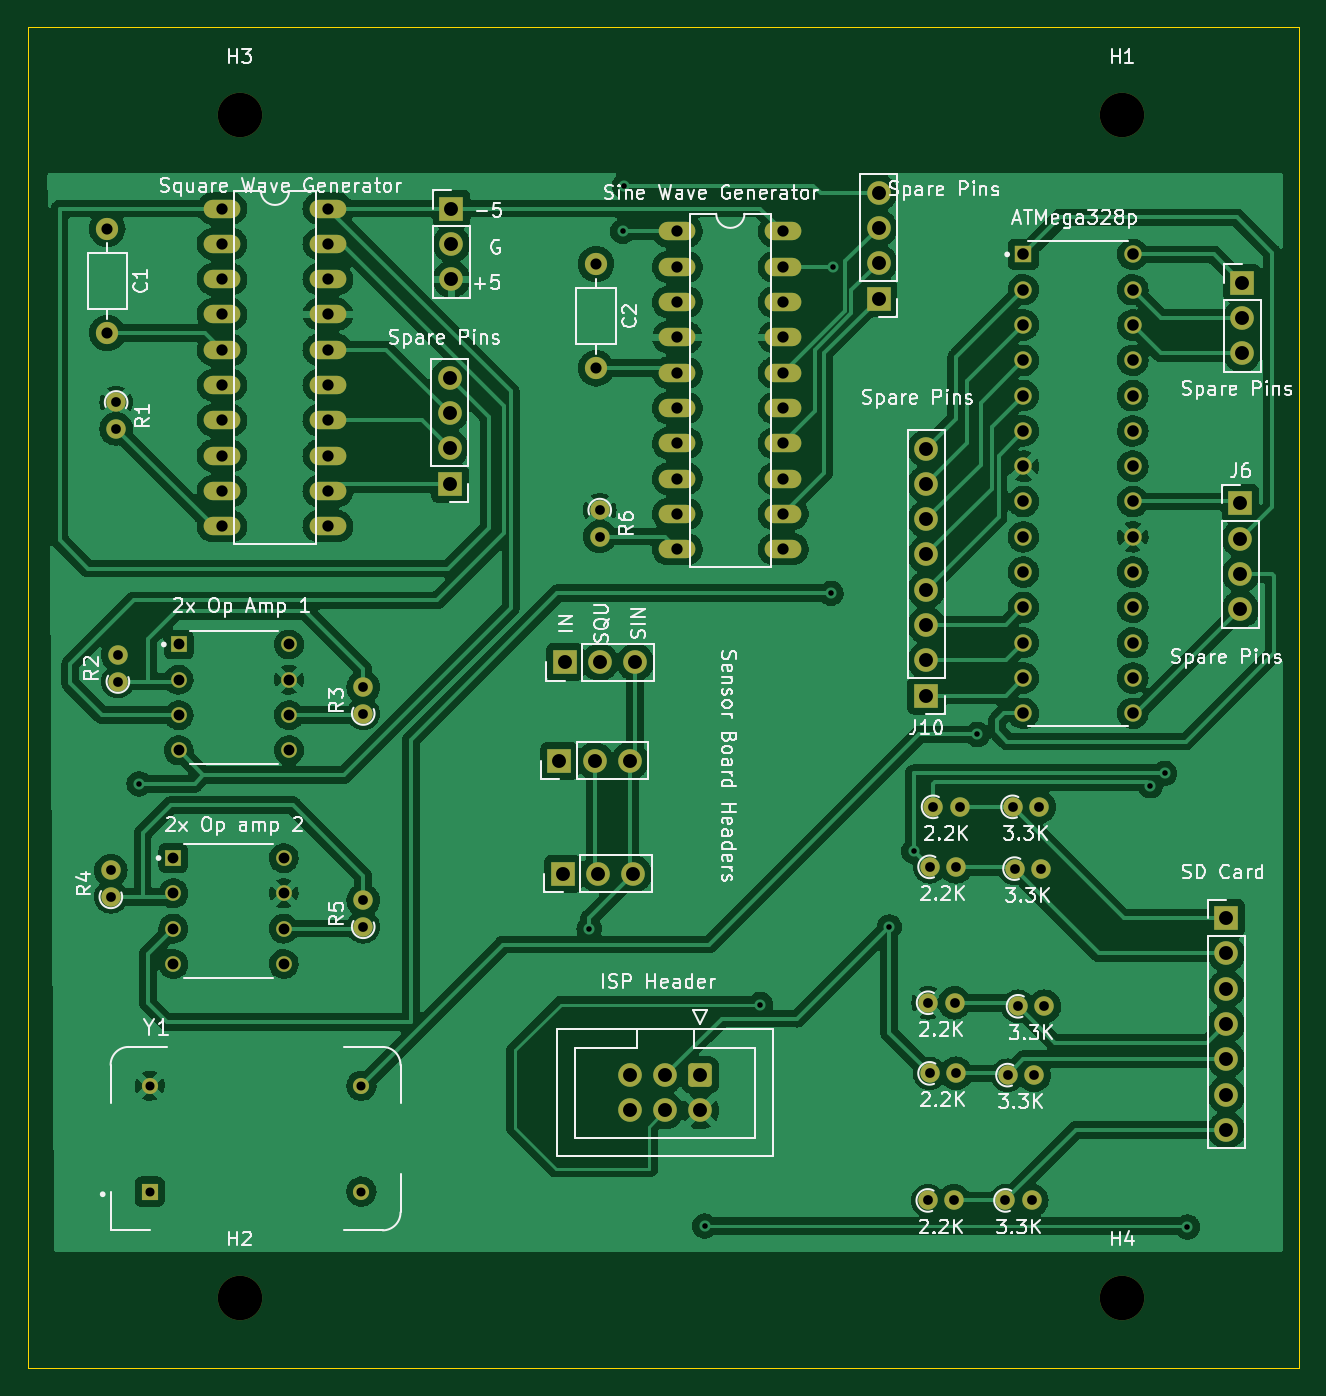
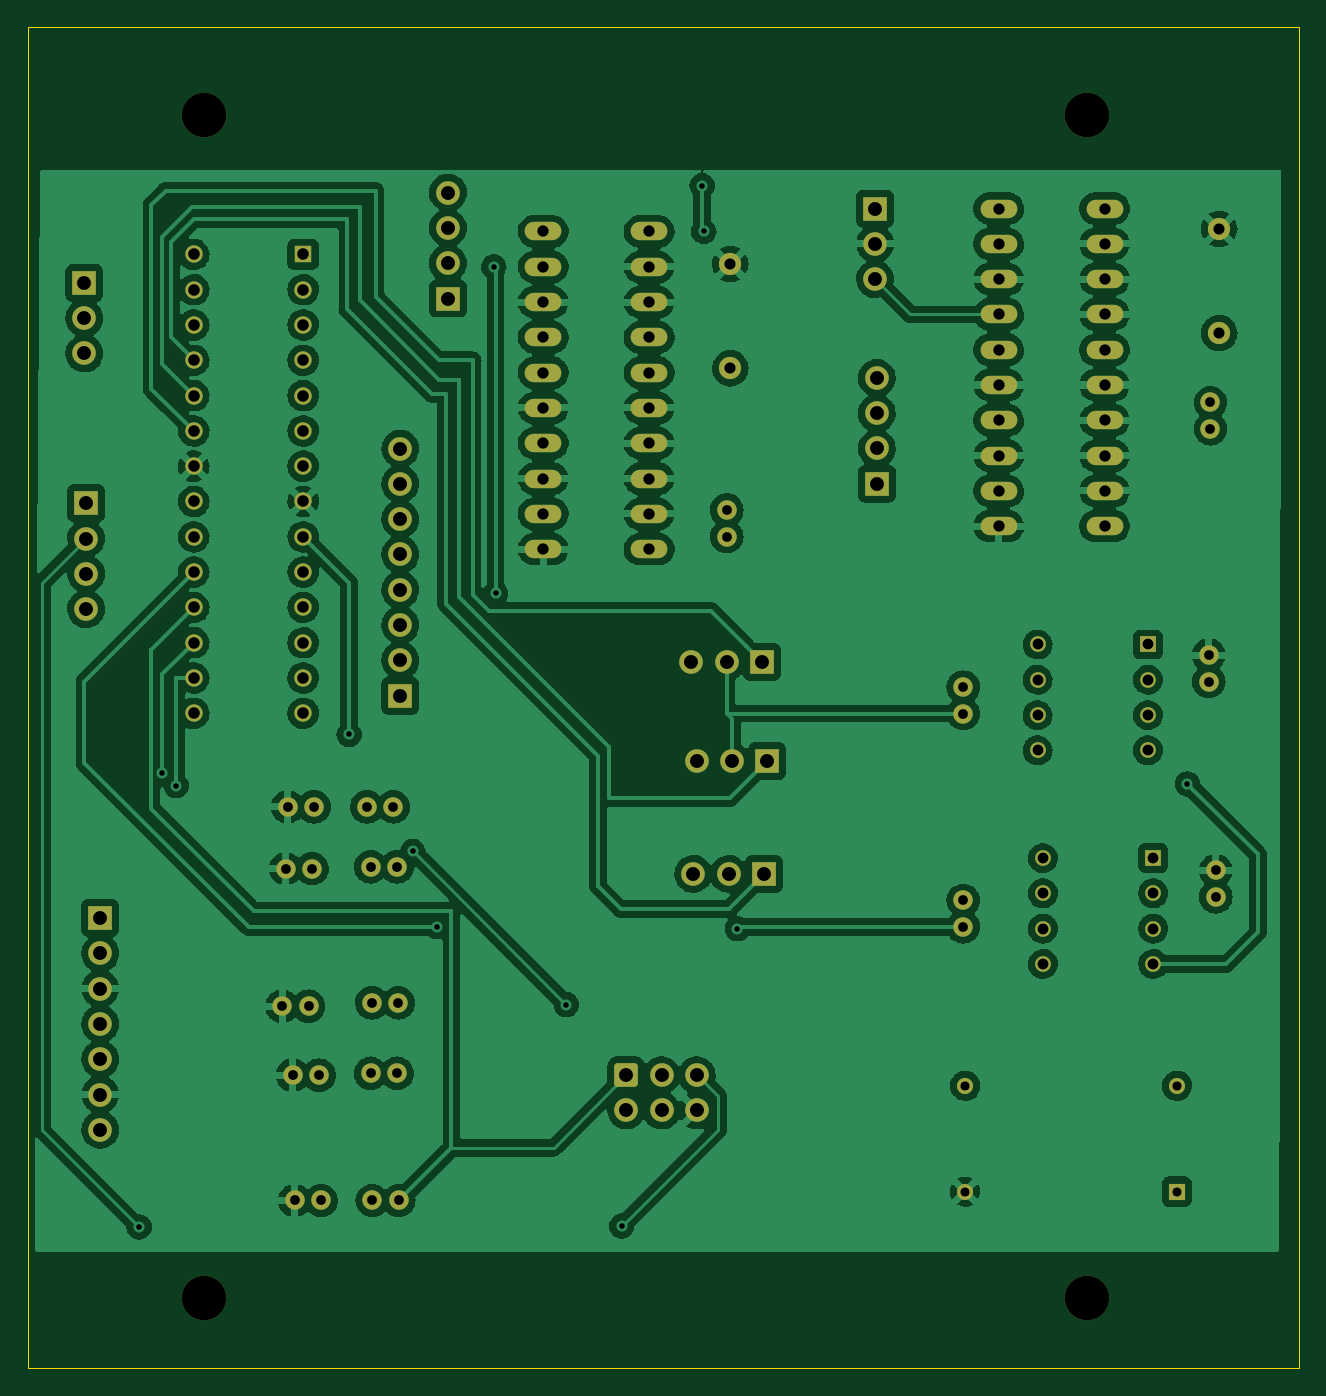
Circuit board: 11 layer files. Board 91.4 x 96.5 mm.
- bottom_copper: microcontroller_board_ATMEGA_TH-B_Cu.gbr (378733 bytes)
- bottom_mask: microcontroller_board_ATMEGA_TH-B_Mask.gbr (6880 bytes)
- paste: microcontroller_board_ATMEGA_TH-B_Paste.gbr (478 bytes)
- bottom_silk: microcontroller_board_ATMEGA_TH-B_Silkscreen.gbr (479 bytes)
- outline: microcontroller_board_ATMEGA_TH-Edge_Cuts.gbr (708 bytes)
- top_copper: microcontroller_board_ATMEGA_TH-F_Cu.gbr (358503 bytes)
- top_mask: microcontroller_board_ATMEGA_TH-F_Mask.gbr (6880 bytes)
- paste: microcontroller_board_ATMEGA_TH-F_Paste.gbr (478 bytes)
- top_silk: microcontroller_board_ATMEGA_TH-F_Silkscreen.gbr (72944 bytes)
- drill: microcontroller_board_ATMEGA_TH-NPTH.drl (383 bytes)
- drill: microcontroller_board_ATMEGA_TH-PTH.drl (3212 bytes)

=== bottom_copper: microcontroller_board_ATMEGA_TH-B_Cu.gbr (378733 bytes, source omitted) ===
=== bottom_mask: microcontroller_board_ATMEGA_TH-B_Mask.gbr (6880 bytes, source omitted) ===
=== paste: microcontroller_board_ATMEGA_TH-B_Paste.gbr ===
%TF.GenerationSoftware,KiCad,Pcbnew,(6.0.1)*%
%TF.CreationDate,2022-03-29T22:20:04-05:00*%
%TF.ProjectId,microcontroller_board_ATMEGA_TH,6d696372-6f63-46f6-9e74-726f6c6c6572,rev?*%
%TF.SameCoordinates,Original*%
%TF.FileFunction,Paste,Bot*%
%TF.FilePolarity,Positive*%
%FSLAX46Y46*%
G04 Gerber Fmt 4.6, Leading zero omitted, Abs format (unit mm)*
G04 Created by KiCad (PCBNEW (6.0.1)) date 2022-03-29 22:20:04*
%MOMM*%
%LPD*%
G01*
G04 APERTURE LIST*
G04 APERTURE END LIST*
M02*

=== bottom_silk: microcontroller_board_ATMEGA_TH-B_Silkscreen.gbr ===
%TF.GenerationSoftware,KiCad,Pcbnew,(6.0.1)*%
%TF.CreationDate,2022-03-29T22:20:04-05:00*%
%TF.ProjectId,microcontroller_board_ATMEGA_TH,6d696372-6f63-46f6-9e74-726f6c6c6572,rev?*%
%TF.SameCoordinates,Original*%
%TF.FileFunction,Legend,Bot*%
%TF.FilePolarity,Positive*%
%FSLAX46Y46*%
G04 Gerber Fmt 4.6, Leading zero omitted, Abs format (unit mm)*
G04 Created by KiCad (PCBNEW (6.0.1)) date 2022-03-29 22:20:04*
%MOMM*%
%LPD*%
G01*
G04 APERTURE LIST*
G04 APERTURE END LIST*
M02*

=== outline: microcontroller_board_ATMEGA_TH-Edge_Cuts.gbr ===
%TF.GenerationSoftware,KiCad,Pcbnew,(6.0.1)*%
%TF.CreationDate,2022-03-29T22:20:04-05:00*%
%TF.ProjectId,microcontroller_board_ATMEGA_TH,6d696372-6f63-46f6-9e74-726f6c6c6572,rev?*%
%TF.SameCoordinates,Original*%
%TF.FileFunction,Profile,NP*%
%FSLAX46Y46*%
G04 Gerber Fmt 4.6, Leading zero omitted, Abs format (unit mm)*
G04 Created by KiCad (PCBNEW (6.0.1)) date 2022-03-29 22:20:04*
%MOMM*%
%LPD*%
G01*
G04 APERTURE LIST*
%TA.AperFunction,Profile*%
%ADD10C,0.100000*%
%TD*%
G04 APERTURE END LIST*
D10*
X67310000Y-25400000D02*
X158750000Y-25400000D01*
X158750000Y-25400000D02*
X158750000Y-121920000D01*
X158750000Y-121920000D02*
X67310000Y-121920000D01*
X67310000Y-121920000D02*
X67310000Y-25400000D01*
M02*

=== top_copper: microcontroller_board_ATMEGA_TH-F_Cu.gbr (358503 bytes, source omitted) ===
=== top_mask: microcontroller_board_ATMEGA_TH-F_Mask.gbr (6880 bytes, source omitted) ===
=== paste: microcontroller_board_ATMEGA_TH-F_Paste.gbr ===
%TF.GenerationSoftware,KiCad,Pcbnew,(6.0.1)*%
%TF.CreationDate,2022-03-29T22:20:04-05:00*%
%TF.ProjectId,microcontroller_board_ATMEGA_TH,6d696372-6f63-46f6-9e74-726f6c6c6572,rev?*%
%TF.SameCoordinates,Original*%
%TF.FileFunction,Paste,Top*%
%TF.FilePolarity,Positive*%
%FSLAX46Y46*%
G04 Gerber Fmt 4.6, Leading zero omitted, Abs format (unit mm)*
G04 Created by KiCad (PCBNEW (6.0.1)) date 2022-03-29 22:20:04*
%MOMM*%
%LPD*%
G01*
G04 APERTURE LIST*
G04 APERTURE END LIST*
M02*

=== top_silk: microcontroller_board_ATMEGA_TH-F_Silkscreen.gbr (72944 bytes, source omitted) ===
=== drill: microcontroller_board_ATMEGA_TH-NPTH.drl ===
M48
; DRILL file {KiCad (6.0.1)} date Tue Mar 29 22:20:00 2022
; FORMAT={-:-/ absolute / inch / decimal}
; #@! TF.CreationDate,2022-03-29T22:20:00-05:00
; #@! TF.GenerationSoftware,Kicad,Pcbnew,(6.0.1)
; #@! TF.FileFunction,NonPlated,1,2,NPTH
FMAT,2
INCH
; #@! TA.AperFunction,NonPlated,NPTH,ComponentDrill
T1C0.1260
%
G90
G05
T1
X3.25Y-1.25
X3.25Y-4.6
X5.75Y-1.25
X5.75Y-4.6
T0
M30

=== drill: microcontroller_board_ATMEGA_TH-PTH.drl ===
M48
; DRILL file {KiCad (6.0.1)} date Tue Mar 29 22:20:00 2022
; FORMAT={-:-/ absolute / inch / decimal}
; #@! TF.CreationDate,2022-03-29T22:20:00-05:00
; #@! TF.GenerationSoftware,Kicad,Pcbnew,(6.0.1)
; #@! TF.FileFunction,Plated,1,2,PTH
FMAT,2
INCH
; #@! TA.AperFunction,Plated,PTH,ViaDrill
T1C0.0157
; #@! TA.AperFunction,Plated,PTH,ComponentDrill
T2C0.0256
; #@! TA.AperFunction,Plated,PTH,ComponentDrill
T3C0.0276
; #@! TA.AperFunction,Plated,PTH,ComponentDrill
T4C0.0307
; #@! TA.AperFunction,Plated,PTH,ComponentDrill
T5C0.0315
; #@! TA.AperFunction,Plated,PTH,ComponentDrill
T6C0.0320
; #@! TA.AperFunction,Plated,PTH,ComponentDrill
T7C0.0327
; #@! TA.AperFunction,Plated,PTH,ComponentDrill
T8C0.0394
%
G90
G05
T1
X2.965Y-3.145
X4.24Y-3.555
X4.335Y-1.58
X4.34Y-1.45
X4.5675Y-4.3975
X4.725Y-3.77
X4.925Y-2.605
X4.93Y-1.68
X5.09Y-3.55
X5.1594Y-3.3356
X5.34Y-3.005
X5.83Y-3.15
X5.87Y-3.115
X5.935Y-4.4
T2
X2.995Y-4.0
X2.995Y-4.3
X3.595Y-4.0
X3.595Y-4.3
T3
X2.885Y-3.3902
X2.885Y-3.465
X2.9Y-2.0644
X2.9Y-2.1392
X2.905Y-2.7802
X2.905Y-2.855
X3.6Y-2.8708
X3.6Y-2.9456
X3.6Y-3.475
X3.6Y-3.5498
X4.27Y-2.3694
X4.27Y-2.4442
X5.1994Y-4.325
X5.2002Y-3.765
X5.2044Y-3.38
X5.2044Y-3.965
X5.2144Y-3.21
X5.2742Y-4.325
X5.275Y-3.765
X5.2792Y-3.38
X5.2792Y-3.965
X5.2892Y-3.21
X5.4194Y-4.325
X5.4252Y-3.97
X5.4394Y-3.21
X5.445Y-3.385
X5.455Y-3.775
X5.4942Y-4.325
X5.5Y-3.97
X5.5142Y-3.21
X5.5198Y-3.385
X5.5298Y-3.775
T4
X3.0621Y-3.355
X3.0621Y-3.455
X3.0621Y-3.555
X3.0621Y-3.655
X3.0771Y-2.75
X3.0771Y-2.85
X3.0771Y-2.95
X3.0771Y-3.05
X3.3747Y-3.355
X3.3747Y-3.455
X3.3747Y-3.555
X3.3747Y-3.655
X3.3897Y-2.75
X3.3897Y-2.85
X3.3897Y-2.95
X3.3897Y-3.05
T5
X2.875Y-1.5724
X2.875Y-1.8676
X4.26Y-1.6724
X4.26Y-1.9676
T6
X3.2Y-1.515
X3.2Y-1.615
X3.2Y-1.715
X3.2Y-1.815
X3.2Y-1.915
X3.2Y-2.015
X3.2Y-2.115
X3.2Y-2.215
X3.2Y-2.315
X3.2Y-2.415
X3.5Y-1.515
X3.5Y-1.615
X3.5Y-1.715
X3.5Y-1.815
X3.5Y-1.915
X3.5Y-2.015
X3.5Y-2.115
X3.5Y-2.215
X3.5Y-2.315
X3.5Y-2.415
X4.49Y-1.58
X4.49Y-1.68
X4.49Y-1.78
X4.49Y-1.88
X4.49Y-1.98
X4.49Y-2.08
X4.49Y-2.18
X4.49Y-2.28
X4.49Y-2.38
X4.49Y-2.48
X4.79Y-1.58
X4.79Y-1.68
X4.79Y-1.78
X4.79Y-1.88
X4.79Y-1.98
X4.79Y-2.08
X4.79Y-2.18
X4.79Y-2.28
X4.79Y-2.38
X4.79Y-2.48
T7
X5.47Y-1.645
X5.47Y-1.745
X5.47Y-1.845
X5.47Y-1.945
X5.47Y-2.045
X5.47Y-2.145
X5.47Y-2.245
X5.47Y-2.345
X5.47Y-2.445
X5.47Y-2.545
X5.47Y-2.645
X5.47Y-2.745
X5.47Y-2.845
X5.47Y-2.945
X5.78Y-1.645
X5.78Y-1.745
X5.78Y-1.845
X5.78Y-1.945
X5.78Y-2.045
X5.78Y-2.145
X5.78Y-2.245
X5.78Y-2.345
X5.78Y-2.445
X5.78Y-2.545
X5.78Y-2.645
X5.78Y-2.745
X5.78Y-2.845
X5.78Y-2.945
T8
X3.845Y-1.9946
X3.845Y-2.0946
X3.845Y-2.1946
X3.845Y-2.2946
X3.85Y-1.515
X3.85Y-1.615
X3.85Y-1.715
X4.1556Y-3.08
X4.165Y-3.4
X4.1706Y-2.8
X4.2556Y-3.08
X4.265Y-3.4
X4.2706Y-2.8
X4.355Y-3.97
X4.355Y-4.07
X4.3556Y-3.08
X4.365Y-3.4
X4.3706Y-2.8
X4.455Y-3.97
X4.455Y-4.07
X4.555Y-3.97
X4.555Y-4.07
X5.06Y-1.47
X5.06Y-1.57
X5.06Y-1.67
X5.06Y-1.77
X5.195Y-2.195
X5.195Y-2.295
X5.195Y-2.395
X5.195Y-2.495
X5.195Y-2.595
X5.195Y-2.695
X5.195Y-2.795
X5.195Y-2.895
X6.045Y-3.525
X6.045Y-3.625
X6.045Y-3.725
X6.045Y-3.825
X6.045Y-3.925
X6.045Y-4.025
X6.045Y-4.125
X6.085Y-2.35
X6.085Y-2.45
X6.085Y-2.55
X6.085Y-2.65
X6.09Y-1.7256
X6.09Y-1.8256
X6.09Y-1.9256
T0
M30

